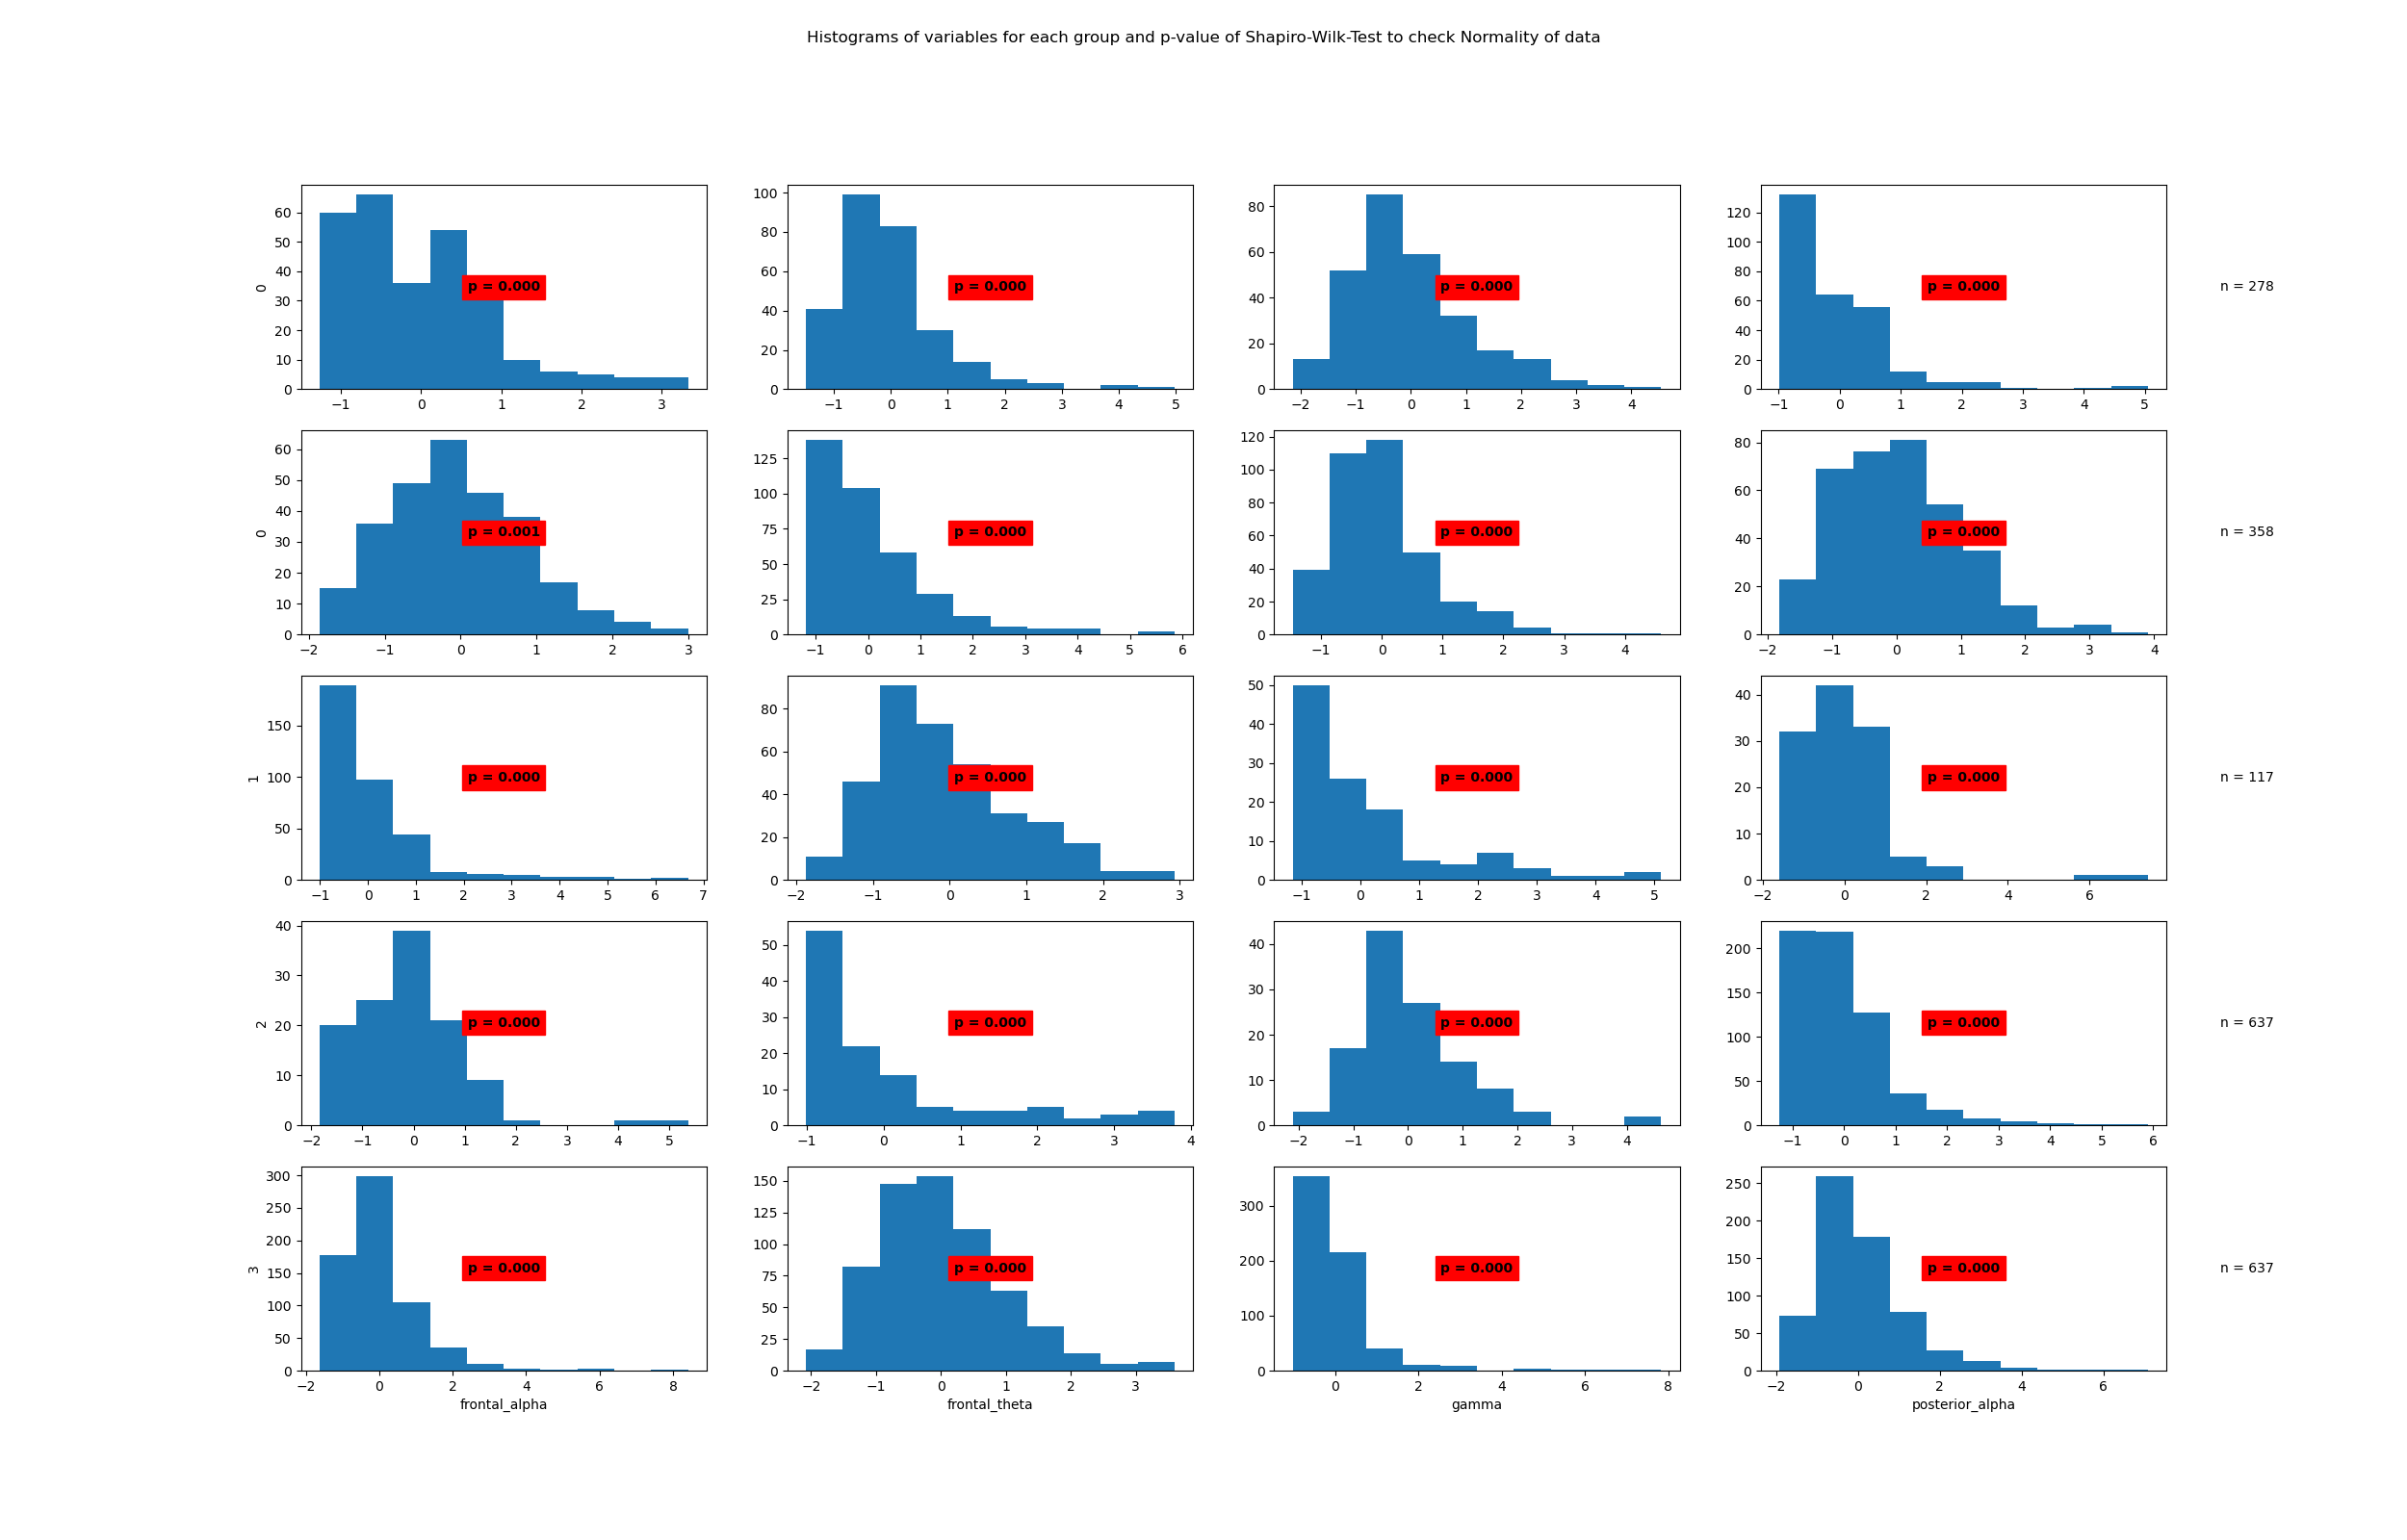

The file beside this chart, header and first rows:
State	Variable	Statistic	Samples	p-value	Significance
0	beta	0.91	278	0.0	True
0	frontal_alpha	0.89	278	0.0	True
0	frontal_theta	0.94	278	0.0	True
0	gamma	0.8	278	0.0	True
0	posterior_alpha	0.98	278	0.001	True
1	beta	0.81	358	0.0	True
1	frontal_alpha	0.91	358	0.0	True
1	frontal_theta	0.97	358	0.0	True
1	gamma	0.71	358	0.0	True
1	posterior_alpha	0.96	358	0.0	True
2	beta	0.79	117	0.0	True
2	frontal_alpha	0.75	117	0.0	True
2	frontal_theta	0.88	117	0.0	True
2	gamma	0.77	117	0.0	True
2	posterior_alpha	0.9	117	0.0	True
3	beta	0.84	637	0.0	True
3	frontal_alpha	0.81	637	0.0	True
3	frontal_theta	0.96	637	0.0	True
3	gamma	0.7	637	0.0	True
3	posterior_alpha	0.9	637	0.0	True
